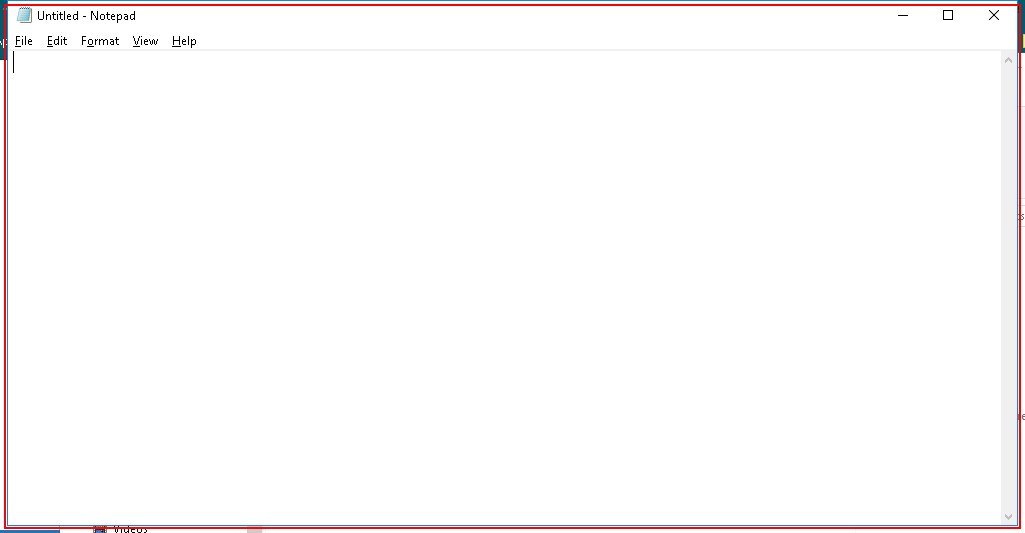
Task: Recording
Workflow: 0 - Lesson 4 - Practice 1

Step 1: Open 'notepad.exe Untitled' on the element in window 'Untitled - Notepad' (notepad.exe)

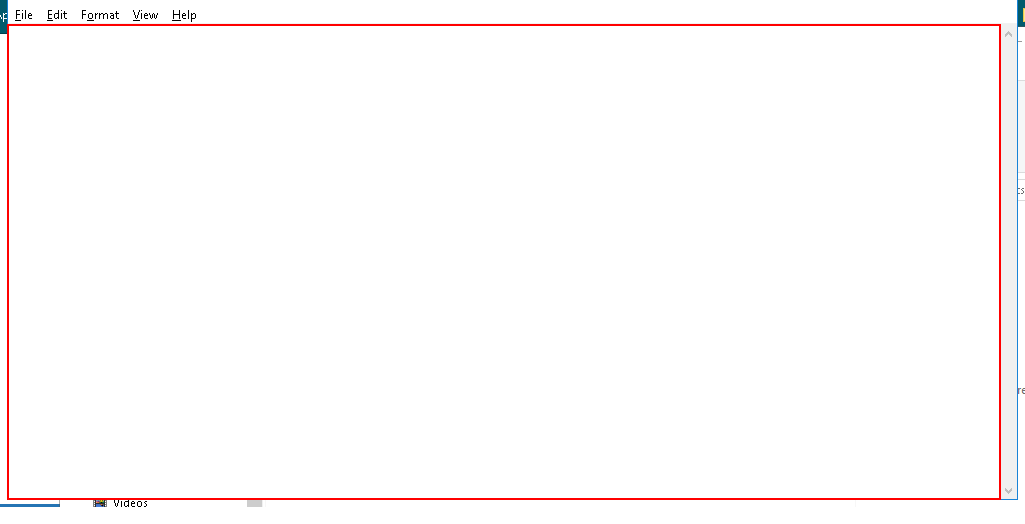
Step 2: type [text] into the editable text 'Text Editor'

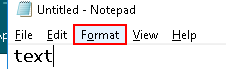
Step 3: click on the menu item 'Format'

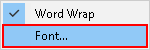
Step 4: click on 'menu item  Font...'

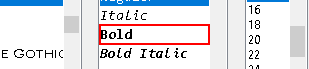
Step 5: click on the list item 'Bold'

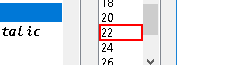
Step 6: click on the list item

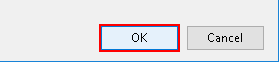
Step 7: click

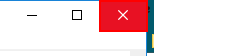
Step 8: click on the push button 'Close'

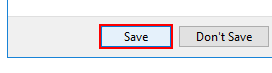
Step 9: click on the button 'Save' in window 'Save'

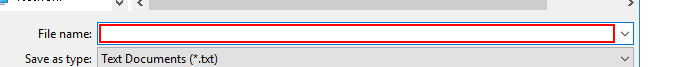
Step 10: type [title]

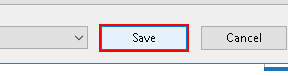
Step 11: click in window 'Save'